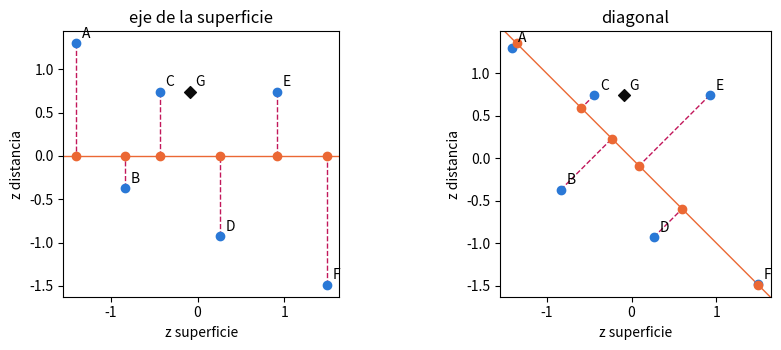

The script that saved this image:
import numpy as np
import pandas as pd
import matplotlib.pyplot as plt

# Código de colores del libro: viviendas en azul, G como rombo negro, proyecciones en naranja,
# lo que pierde la proyección en magenta (discontinuo)
BLUE, ORANGE, MAGENTA, INK = '#2a78d6', '#eb6834', '#c2185b', '#0b0b0b'


def project(X, u):
    # coordenadas de los puntos (filas de X) sobre la dirección u, llevada a norma 1 (ecuación 9.1)
    u = np.asarray(u, dtype=float)
    return np.asarray(X, dtype=float) @ (u / np.linalg.norm(u))


def cov_matrix(X):
    # matriz de covarianza de las columnas de X, con una división por n (ecuación 9.2)
    X = np.asarray(X, dtype=float)
    D = X - X.mean(axis=0)
    return D.T @ D / len(X)

# Datos del capítulo 9, copiados de los archivos CSV del libro (no modificar)

# D2.1 — las siete viviendas (A a F: ventas de referencia; G: la vivienda que hay que estimar)
# Columnas del CSV → nombres del notebook: logement → home, surface_m2 → floor_area (m²),
# distance_km → distance (km, distancia al centro), prix_kEUR → price (k€)
homes = pd.DataFrame([
    ('A', 32, 3.0, 118),
    ('B', 45, 1.5, 172),
    ('C', 54, 2.5, 185),
    ('D', 70, 1.0, 245),
    ('E', 85, 2.5, 279),
    ('F', 98, 0.5, 335),
    ('G', 62, 2.5, 209)
], columns=['home', 'floor_area', 'distance', 'price'])

reference = homes[homes['home'] != 'G']          # A a F: medias y desviaciones típicas de referencia
mu = reference[['floor_area', 'distance']].mean().to_numpy()
sigma = reference[['floor_area', 'distance']].std(ddof=0).to_numpy()   # división por n
Z = (reference[['floor_area', 'distance']].to_numpy() - mu) / sigma   # puntuaciones estandarizadas de A a F
z_G = (homes.loc[homes['home'] == 'G', ['floor_area', 'distance']].to_numpy()[0] - mu) / sigma
names = list(reference['home'])
print(homes.to_string(index=False))

# Lección 9.1 — proyectar sobre un eje (ecuación 9.1): eje de la superficie, después diagonal u = (1 ; −1)/√2
u_area = np.array([1.0, 0.0])
u_diag = np.array([1.0, -1.0]) / np.sqrt(2)
t = project(Z, u_diag)
t_G = project(z_G, u_diag)
print(pd.DataFrame({'home': names, 'z_area': Z[:, 0], 'z_distance': Z[:, 1], 't': t}).round(3).to_string(index=False))
print(f"G: t = {t_G:.3f}")
print(f"varianza conservada: eje de la superficie {np.mean(project(Z, u_area) ** 2):.3f}, diagonal {np.mean(t ** 2):.3f}")
print(f"varianza total {np.sum(Z.var(axis=0)):.3f} = conservada {np.mean(t ** 2):.3f} + perdida {np.sum(Z.var(axis=0)) - np.mean(t ** 2):.3f}")

fig, axes = plt.subplots(1, 2, figsize=(9, 3.6))
for ax, u, title in zip(axes, (u_area, u_diag), ('eje de la superficie', 'diagonal')):
    shadows = np.outer(project(Z, u), u)
    for p, s in zip(Z, shadows):
        ax.plot([p[0], s[0]], [p[1], s[1]], color=MAGENTA, linestyle='--', linewidth=1)
    ax.axline((0, 0), u, color=ORANGE, linewidth=1)
    ax.scatter(Z[:, 0], Z[:, 1], color=BLUE, zorder=3)
    ax.scatter(shadows[:, 0], shadows[:, 1], color=ORANGE, zorder=3)
    ax.scatter([z_G[0]], [z_G[1]], marker='D', color=INK, zorder=3)
    for n, p in zip(names + ['G'], list(Z) + [z_G]):
        ax.annotate(n, p, xytext=(4, 4), textcoords='offset points')
    ax.set_aspect('equal'); ax.set_title(title); ax.set_xlabel('z superficie'); ax.set_ylabel('z distancia')
plt.tight_layout(); plt.show()

# Lección 9.2 — la matriz de covarianza (ecuación 9.2) y sus direcciones propias
products = Z[:, 0] * Z[:, 1]
print('productos z_s × z_d:', products.round(3), '→ suma', round(products.sum(), 3))
C = cov_matrix(Z)
print('matriz de covarianza C =\n', C.round(3))
for vec in ([1, 0], [1, -1], [1, 1]):
    print(f"C × {vec} = {(C @ np.array(vec, dtype=float)).round(3)}")
u1, u2 = u_diag
print(f"varianza sobre la diagonal, solo con C: {C[0, 0] * u1 ** 2 + 2 * C[0, 1] * u1 * u2 + C[1, 1] * u2 ** 2:.3f}")

# Lección 9.3 — el ACP: valores propios ordenados de mayor a menor, proporción de varianza conservada (ecuación 9.3)
eigenvalues, eigenvectors = np.linalg.eigh(C)          # eigh: matriz simétrica, orden creciente
order = np.argsort(eigenvalues)[::-1]
eigenvalues, eigenvectors = eigenvalues[order], eigenvectors[:, order]
v1 = eigenvectors[:, 0] * np.sign(eigenvectors[0, 0])  # una dirección y su opuesta describen el mismo eje
print('valores propios:', eigenvalues.round(3), '→ suma', round(eigenvalues.sum(), 3))
print('primera dirección propia:', v1.round(3))
print('proporciones conservadas (%):', (100 * eigenvalues / eigenvalues.sum()).round(1))
pc1 = project(Z, v1)
print('ventas ordenadas por la primera componente:', [names[i] for i in np.argsort(pc1)],
      '; precios (k€):', list(reference['price'].to_numpy()[np.argsort(pc1)]))

# B y E: cercanos en la componente, alejados en el plano
q = project(Z, [1, 1])
iB, iE = names.index('B'), names.index('E')
print(f"B y E: diferencia en la componente {abs(pc1[iE] - pc1[iB]):.2f}, distancia en el plano "
      f"{np.linalg.norm(Z[iE] - Z[iB]):.2f}, diferencia en la segunda componente {abs(q[iE] - q[iB]):.2f}")

# Para ir más lejos: la SVD de Z da los mismos valores propios, s_k² / n
s = np.linalg.svd(Z, compute_uv=False)
print(f"valores singulares: {s.round(3)}; s² / n = {(s ** 2 / len(Z)).round(3)}")

# Los tres puntos (una fila por punto) y las dos direcciones
points = np.array([[4, 2], [1, 3], [-2, 1]], dtype=float)
u = np.array([0.8, 0.6])
v = np.array([-0.6, 0.8])

# PARA COMPLETAR: coordenadas sobre u y sobre v, después sus varianzas (división por 3)
coords_u = None   # PARA COMPLETAR: points @ u
coords_v = None   # PARA COMPLETAR
var_u = None      # PARA COMPLETAR: np.var(coords_u) divide por n
var_v = None      # PARA COMPLETAR

# Comprobación de a) a d)
if coords_u is None or coords_v is None or var_u is None or var_v is None:
    print('aún sin completar. Completa las cuatro líneas.')
else:
    print(f"a) normas {np.linalg.norm(u):.3f} y {np.linalg.norm(v):.3f}, producto escalar {u @ v:.3f}")
    print('b) sobre u:', np.round(coords_u, 2), '; sobre v:', np.round(coords_v, 2), '→',
          'correcto' if np.allclose(coords_u, [4.4, 2.6, -1.0]) and np.allclose(coords_v, [-0.8, 1.8, 2.0]) else 'revisar')
    print(f"c) P1: {coords_u[0] ** 2 + coords_v[0] ** 2:.2f} frente a una norma al cuadrado de {points[0] @ points[0]:.2f}")
    total = np.sum(points.var(axis=0))
    print(f"d) varianzas {var_u:.2f} y {var_v:.2f}, suma {var_u + var_v:.2f}, varianza total {total:.2f} →",
          'correcto' if abs(var_u - 5.04) < 1e-9 and abs(var_v - 1.6267) < 1e-3 and abs(var_u + var_v - total) < 1e-9 else 'revisar')

# Los cuatro alumnos en prácticas (ejercicios 9.2 a 9.5)
trainees = pd.DataFrame({
    'trainee':       ['S1', 'S2', 'S3', 'S4'],
    'math_score':    [15, 13, 9, 11],
    'writing_score': [11, 13, 9, 7],
})
scores = trainees[['math_score', 'writing_score']].to_numpy(dtype=float)
print(trainees.to_string(index=False))

# PARA COMPLETAR: desviaciones respecto a la media, matriz de covarianza (división por 4) y correlación r
deviations = None   # PARA COMPLETAR: scores - scores.mean(axis=0)
M = None            # PARA COMPLETAR: deviations.T @ deviations / 4
r = None            # PARA COMPLETAR: M[0, 1] / raíz de M[0, 0] × M[1, 1]

# Comprobación de a) a c)
if deviations is None or M is None or r is None:
    print('aún sin completar. Completa las tres líneas.')
else:
    print('a) medias:', scores.mean(axis=0), '; desviaciones:', deviations.tolist())
    print('b) y c) M =', np.asarray(M).tolist(), f"; r = {r:.2f} →",
          'correcto' if np.allclose(M, [[5, 3], [3, 5]]) and abs(r - 0.6) < 1e-9 else 'revisar')
    print('control con cov_matrix:', cov_matrix(scores).tolist())

# PARA COMPLETAR: valores propios de M, ordenados de mayor a menor, y proporción conservada por la mejor dirección
M93 = np.array([[5.0, 3.0], [3.0, 5.0]])
eigenvalues_93 = None   # PARA COMPLETAR: np.linalg.eigh(M93) devuelve (valores, vectores) en orden creciente
best_share = None       # PARA COMPLETAR: mayor valor propio / suma de los valores propios

# Comprobación de a) a d)
if eigenvalues_93 is None or best_share is None:
    print('aún sin completar. Completa las dos líneas.')
else:
    for vec in ([1, 0], [1, 1], [1, -1]):
        print(f"a) y b) M × {vec} = {(M93 @ np.array(vec, dtype=float)).tolist()}")
    print(f"valores propios {eigenvalues_93.round(3).tolist()}, proporción de la mejor dirección {100 * best_share:.0f} % →",
          'correcto' if np.allclose(eigenvalues_93, [8, 2]) and abs(best_share - 0.8) < 1e-9 else 'revisar')
    r_houses = -0.603
    print('d) r = −0,603: valores propios', np.sort(np.linalg.eigh(np.array([[1, r_houses], [r_houses, 1]]))[0])[::-1].round(3).tolist())

# PARA COMPLETAR: coordenadas sobre v1, varianza, después reconstrucción de las notas de S1
v1_trainees = np.array([1.0, 1.0]) / np.sqrt(2)
t_trainees = None        # PARA COMPLETAR: desviaciones respecto a la media (ejercicio 9.2) @ v1_trainees
reconstructed_S1 = None  # PARA COMPLETAR: medias + t_trainees[0] × v1_trainees

# Comprobación de a) a c)
if t_trainees is None or reconstructed_S1 is None:
    print('aún sin completar. Completa las dos líneas.')
else:
    var_t = np.mean(t_trainees ** 2)
    error = scores[0] - reconstructed_S1
    print('a) coordenadas:', t_trainees.round(2).tolist(), f"; varianza {var_t:.2f}")
    print(f"b) proporción conservada {100 * var_t / np.sum(scores.var(axis=0)):.0f} %")
    print('c) notas reconstruidas de S1:', reconstructed_S1.round(2).tolist(), '; error:', error.round(2).tolist(),
          f"; longitud {np.linalg.norm(error):.2f} →",
          'correcto' if np.allclose(t_trainees, [2 * np.sqrt(2)] * 2 + [-2 * np.sqrt(2)] * 2)
          and np.allclose(reconstructed_S1, [14, 12]) else 'revisar')

# PARA COMPLETAR: distancias en el plano de las dos notas
distance_S1_S2 = None   # PARA COMPLETAR: np.linalg.norm(scores[0] - scores[1])
distance_S1_S3 = None   # PARA COMPLETAR

# Comprobación de a), c) y d)
if distance_S1_S2 is None or distance_S1_S3 is None:
    print('aún sin completar. Completa las dos líneas.')
else:
    t9 = (scores - scores.mean(axis=0)) @ (np.array([1.0, 1.0]) / np.sqrt(2))
    print(f"a) S1 y S2: diferencia proyectada {abs(t9[0] - t9[1]):.2f}, distancia {distance_S1_S2:.2f}")
    print(f"c) S1 y S3: diferencia proyectada {abs(t9[0] - t9[2]):.2f} ≤ distancia {distance_S1_S3:.2f} →",
          'correcto' if abs(distance_S1_S2 - np.sqrt(8)) < 1e-9 and abs(distance_S1_S3 - np.sqrt(40)) < 1e-9 else 'revisar')
    iB, iE = names.index('B'), names.index('E')
    t_BE = project(Z[[iB, iE]], [1, -1])
    q_BE = project(Z[[iB, iE]], [1, 1])
    print(f"d) B y E: diferencia en la componente {abs(t_BE[1] - t_BE[0]):.2f}, distancia {np.linalg.norm(Z[iE] - Z[iB]):.2f}, "
          f"parte perdida {abs(q_BE[1] - q_BE[0]):.2f}")

# PARA COMPLETAR: matriz de covarianza bruta de A a F (superficie en m², distancia en km), después M × w
raw = reference[['floor_area', 'distance']].to_numpy(dtype=float)
M_raw = None   # PARA COMPLETAR: cov_matrix(raw)
w = np.array([1.0, -0.0238])
Mw = None      # PARA COMPLETAR: M_raw @ w

# Comprobación de a) a d)
if M_raw is None or Mw is None:
    print('aún sin completar. Completa las dos líneas.')
else:
    share = np.linalg.eigvalsh(M_raw)[-1] / np.trace(M_raw)
    raw_m = raw * [1, 1000]                       # distancia en metros
    share_m = np.linalg.eigvalsh(cov_matrix(raw_m))[-1] / np.trace(cov_matrix(raw_m))
    print('a) y b) M =', M_raw.round(3).tolist(), '; M × w =', Mw.round(2).tolist(), f"; cociente {Mw[1] / Mw[0]:.4f}")
    print(f"c) proporción conservada {100 * share:.1f} % (varianza total {np.trace(M_raw):.2f}) →",
          'correcto' if abs(M_raw[0, 1] + 74 / 6) < 1e-9 and abs(Mw[1] / Mw[0] + 0.0238) < 5e-5 else 'revisar')
    print(f"d) distancia en metros: varianza {cov_matrix(raw_m)[1, 1]:.0f} m², proporción conservada {100 * share_m:.2f} %")
